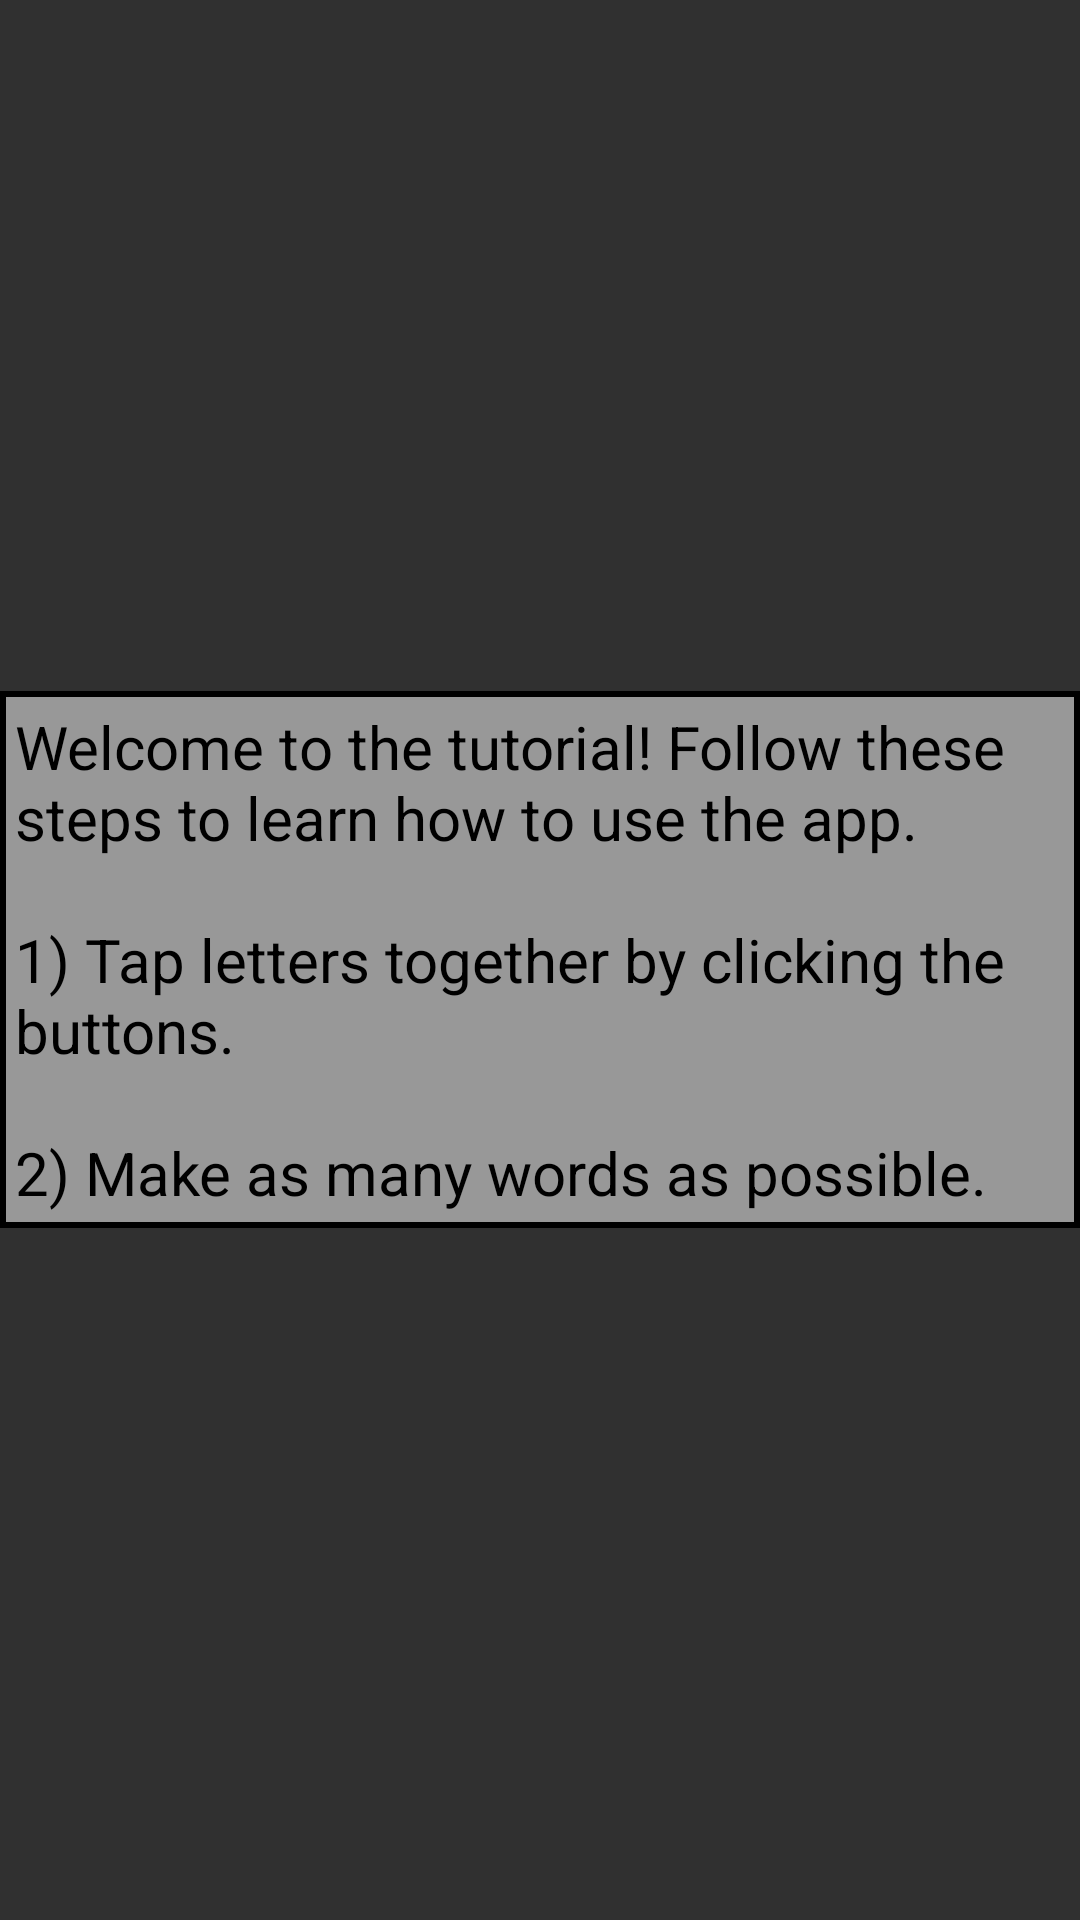

Android layout source for this screen:
<!-- AndroidManifest.xml: application theme Theme.AppCompat -->
<!-- res/layout/fragment_tutorial.xml -->
<RelativeLayout xmlns:android="http://schemas.android.com/apk/res/android"
    xmlns:app="http://schemas.android.com/apk/res-auto"
    xmlns:tools="http://schemas.android.com/tools"
    android:layout_width="match_parent"
    android:layout_height="match_parent"
    app:defaultNavHost="true"
    app:navGraph="@navigation/nav_graph"
    android:layout_centerInParent="true"
    android:layout_gravity="center"
    android:gravity="center"
    android:background="@drawable/forest"
    tools:context=".MainActivity">



    
    <TextView
        android:id="@+id/tutorialDescriptionTextView"
        android:layout_width="match_parent"
        android:layout_height="wrap_content"
        android:layout_centerVertical="true"
        android:layout_centerInParent="true"
        android:background="@drawable/text_border"
        android:text="@string/tutorial_description"
        android:textColor="@android:color/black"
        android:textSize="20sp" />

</RelativeLayout>
<!-- resources referenced by this layout -->
<resources>
  <!-- drawable text_border (drawable) -->
  <shape xmlns:android="http://schemas.android.com/apk/res/android">
      <solid android:color="#80FFFFFF" /> 
      <stroke
          android:color="@android:color/black"
          android:width="2dp" />
      <padding
          android:left="5dp"
          android:top="5dp"
          android:right="5dp"
          android:bottom="5dp" />
  </shape>
  <string name="tutorial_description">Welcome to the tutorial! Follow these steps to learn how to use the app.\n\n1) Tap letters together by clicking the buttons.\n\n2) Make as many words as possible.</string>
</resources>
